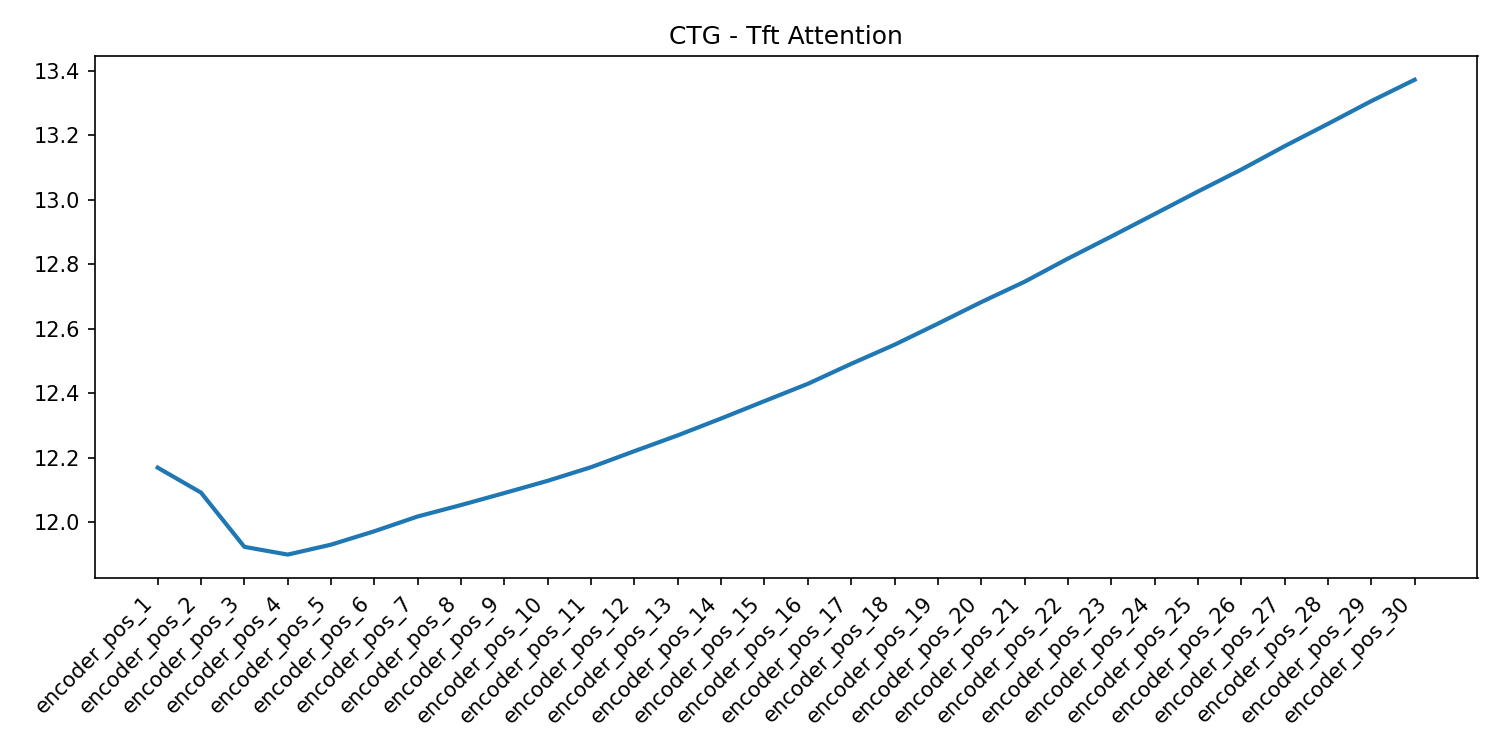

The table this chart was drawn from, first rows:
feature, importance
encoder_pos_1, 12.17
encoder_pos_2, 12.09
encoder_pos_3, 11.92
encoder_pos_4, 11.9
encoder_pos_5, 11.93
encoder_pos_6, 11.97
encoder_pos_7, 12.02
encoder_pos_8, 12.05
encoder_pos_9, 12.09
encoder_pos_10, 12.13
encoder_pos_11, 12.17
encoder_pos_12, 12.22
encoder_pos_13, 12.27
encoder_pos_14, 12.32
encoder_pos_15, 12.38
encoder_pos_16, 12.43
encoder_pos_17, 12.49
encoder_pos_18, 12.55
encoder_pos_19, 12.62
encoder_pos_20, 12.68
encoder_pos_21, 12.75
encoder_pos_22, 12.82
encoder_pos_23, 12.89
encoder_pos_24, 12.96
encoder_pos_25, 13.03
encoder_pos_26, 13.09
encoder_pos_27, 13.17
encoder_pos_28, 13.24
encoder_pos_29, 13.31
encoder_pos_30, 13.37
